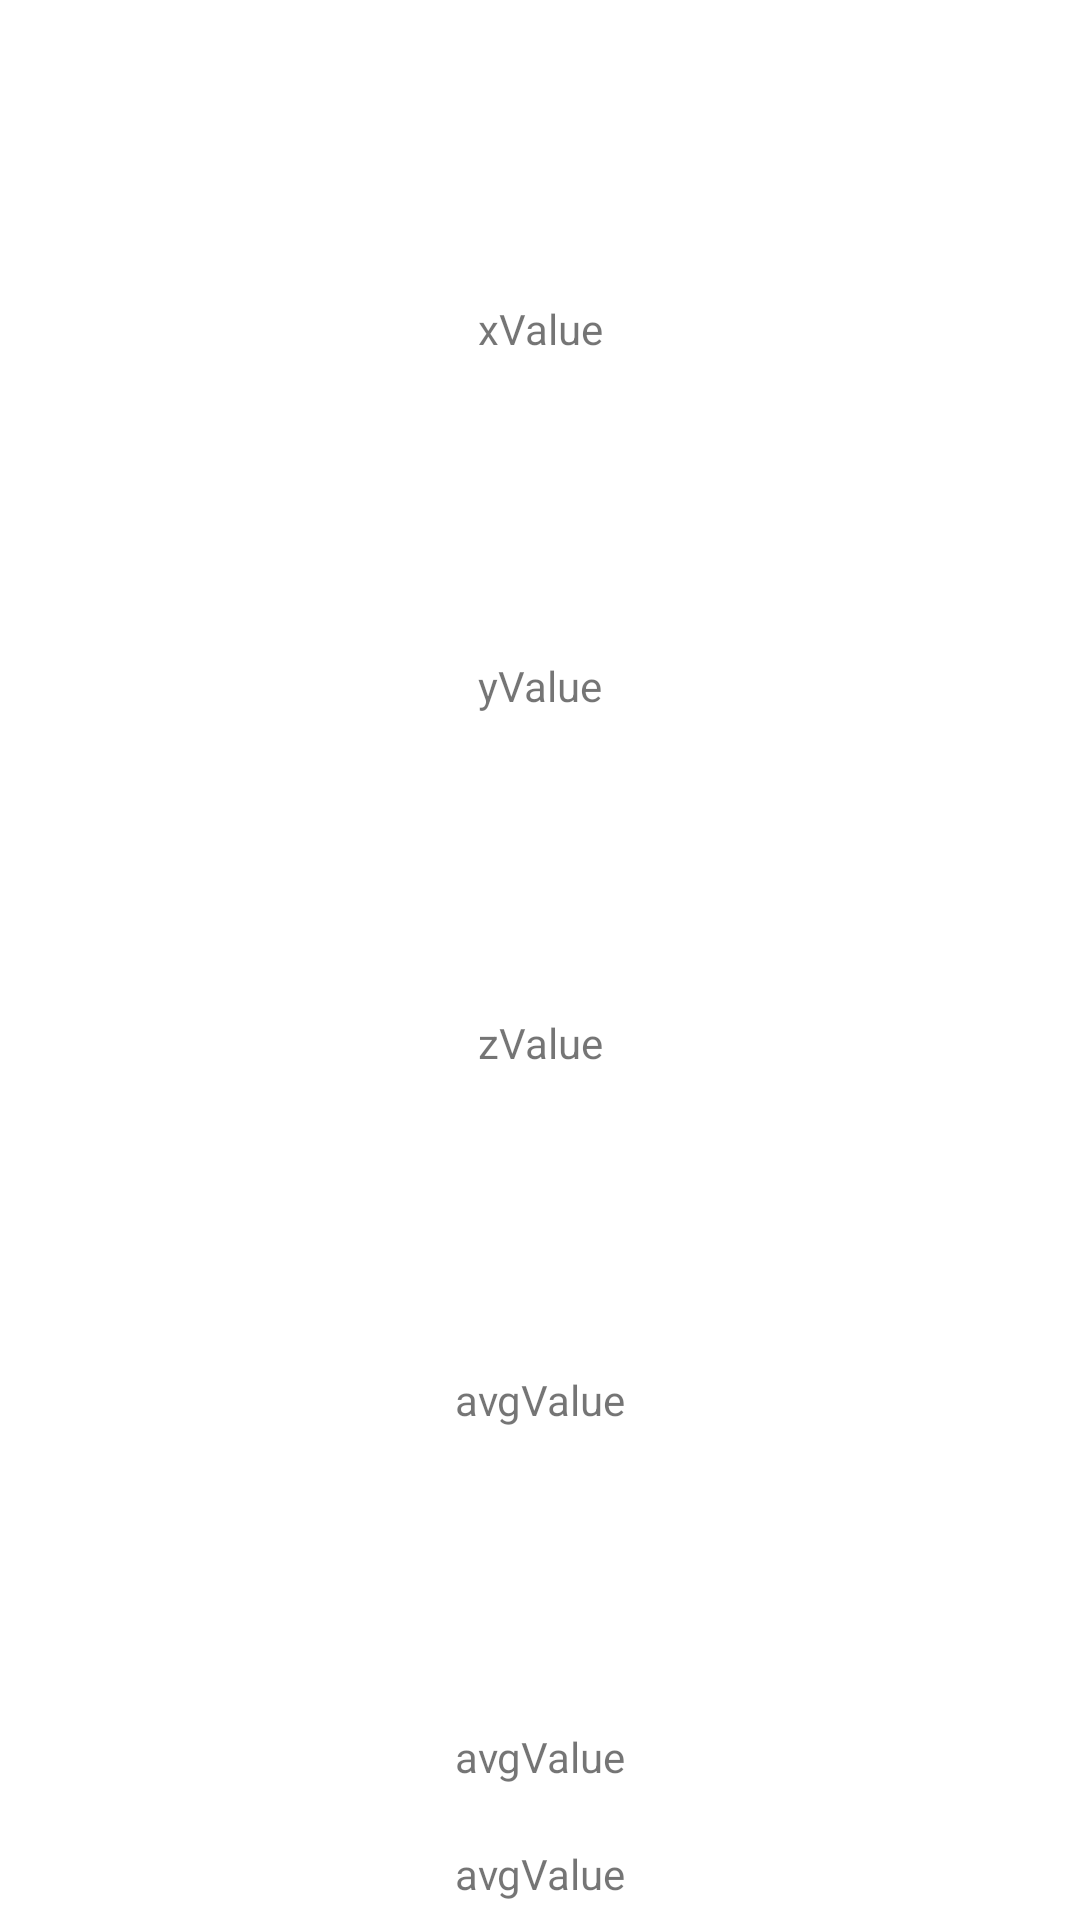

The Android layout XML behind this screen, and the referenced resources:
<!-- AndroidManifest.xml: application theme Theme.DementiaHelper -->
<!-- res/layout/activity_main.xml -->
<?xml version="1.0" encoding="utf-8"?>
<LinearLayout xmlns:android="http://schemas.android.com/apk/res/android"
    xmlns:app="http://schemas.android.com/apk/res-auto"
    xmlns:tools="http://schemas.android.com/tools"
    android:layout_width="match_parent"
    android:layout_height="match_parent"
    android:orientation="vertical"
    tools:context=".MainActivity">

    <TextView
        android:id="@+id/tvX"
        android:layout_width="match_parent"
        android:layout_height="wrap_content"
        android:text="xValue"
        android:layout_marginTop="100dp"
        android:gravity="center"/>
    <TextView
        android:id="@+id/tvY"
        android:layout_width="match_parent"
        android:layout_height="wrap_content"
        android:text="yValue"
        android:layout_marginTop="100dp"
        android:gravity="center"/>
    <TextView
        android:id="@+id/tvZ"
        android:layout_width="match_parent"
        android:layout_height="wrap_content"
        android:text="zValue"
        android:layout_marginTop="100dp"
        android:gravity="center"/>
    <TextView
        android:id="@+id/tvAvg"
        android:layout_width="match_parent"
        android:layout_height="wrap_content"
        android:text="avgValue"
        android:layout_marginTop="100dp"
        android:gravity="center"/>
    <TextView
        android:id="@+id/tvLow"
        android:layout_width="match_parent"
        android:layout_height="wrap_content"
        android:text="avgValue"
        android:layout_marginTop="100dp"
        android:gravity="center"/>
    <TextView
        android:id="@+id/tvHigh"
        android:layout_width="match_parent"
        android:layout_height="wrap_content"
        android:text="avgValue"
        android:layout_marginTop="20dp"
        android:gravity="center"/>



</LinearLayout>
<!-- resources referenced by this layout -->
<resources>
  <style name="Theme.DementiaHelper" parent="Theme.MaterialComponents.DayNight.DarkActionBar">
          
          <item name="colorPrimary">@color/purple_500</item>
          <item name="colorPrimaryVariant">@color/purple_700</item>
          <item name="colorOnPrimary">@color/white</item>
          
          <item name="colorSecondary">@color/teal_200</item>
          <item name="colorSecondaryVariant">@color/teal_700</item>
          <item name="colorOnSecondary">@color/black</item>
          
          <item name="android:statusBarColor" tools:targetApi="l">?attr/colorPrimaryVariant</item>
          
      </style>
  <!-- not gathered from this repository: default colours our renderer supplied (Android Studio template values) -->
  <color name="purple_500">#FF6200EE</color>
  <color name="purple_700">#FF3700B3</color>
  <color name="teal_200">#FF03DAC5</color>
  <color name="teal_700">#FF018786</color>
  <color name="black">#FF000000</color>
  <color name="white">#FFFFFFFF</color>
</resources>
